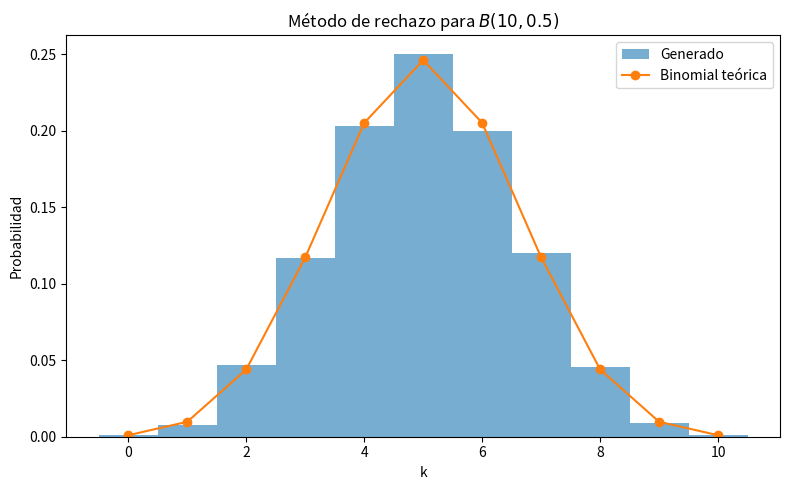

Reproduce this figure in Python. (Note: this script raises an exception after producing the figure.)
import numpy as np
import matplotlib.pyplot as plt
from scipy.stats import binom, chisquare, kstest

# Parámetros de la binomial y tamaño de muestra
n = 10        # número de ensayos
p = 0.5       # probabilidad de éxito
N = 10000     # tamaño de muestra

def binomial_pmf(k, n, p):
    """Devuelve P(X=k) para X ~ Binomial(n, p)."""
    return binom.pmf(k, n, p)

# --- Cálculo de c para el método de rechazo ---
prob_vals = [binomial_pmf(k, n, p) for k in range(n + 1)]
c = (n + 1) * max(prob_vals)

# --- Generación de muestras vía método de rechazo ---
samples = []
while len(samples) < N:
    k = np.random.randint(0, n + 1)    # propuesta uniforme en {0,...,n}
    u = np.random.uniform(0, 1)        # U(0,1)
    if u < (n + 1) * binomial_pmf(k, n, p) / c:
        samples.append(k)

samples = np.array(samples)

# --- Cálculo de estadísticas empíricas ---
mean_emp = samples.mean()
var_emp  = samples.var(ddof=0)  # varianza poblacional (ddof=0)

# Teóricas para B(n, p)
mean_theo = n * p
var_theo  = n * p * (1 - p)

# --- Histograma alineado + superposición teórica ---
plt.figure(figsize=(8, 5))
plt.hist(samples,
         bins=np.arange(n + 2),
         density=True,
         alpha=0.6,
         label="Generado",
         align='left')
x = np.arange(0, n + 1)
plt.plot(x,
         binom.pmf(x, n, p),
         'o-',
         label="Binomial teórica")
plt.xlabel("k")
plt.ylabel("Probabilidad")
plt.title("Método de rechazo para $B(10, 0.5)$")
plt.legend()
plt.tight_layout()
plt.savefig("2.2/visualizaciones/binomial_rechazo.png")

# --- Test Chi-cuadrado ---
observed_freqs = np.bincount(samples, minlength=n+1)
expected_freqs = N * binomial_pmf(x, n, p)
chi2_stat, p_value_chi2 = chisquare(f_obs=observed_freqs, f_exp=expected_freqs)

# --- Test Kolmogorov-Smirnov (con CDF escalonada) ---
# Importante: usar la función acumulada teórica como callable
ks_stat, p_value_ks = kstest(samples, cdf=lambda k: binom.cdf(k, n, p))

# --- Impresiones finales ---
print(f"Media empírica: {mean_emp:.4f} (teórica: {mean_theo:.4f})")
print(f"Varianza empírica: {var_emp:.4f} (teórica: {var_theo:.4f})")
print(f"Chi-cuadrado: {chi2_stat:.2f}, p-value: {p_value_chi2:.4f}")
print(f"Kolmogorov-Smirnov: {ks_stat:.4f}, p-value: {p_value_ks:.4f}")
